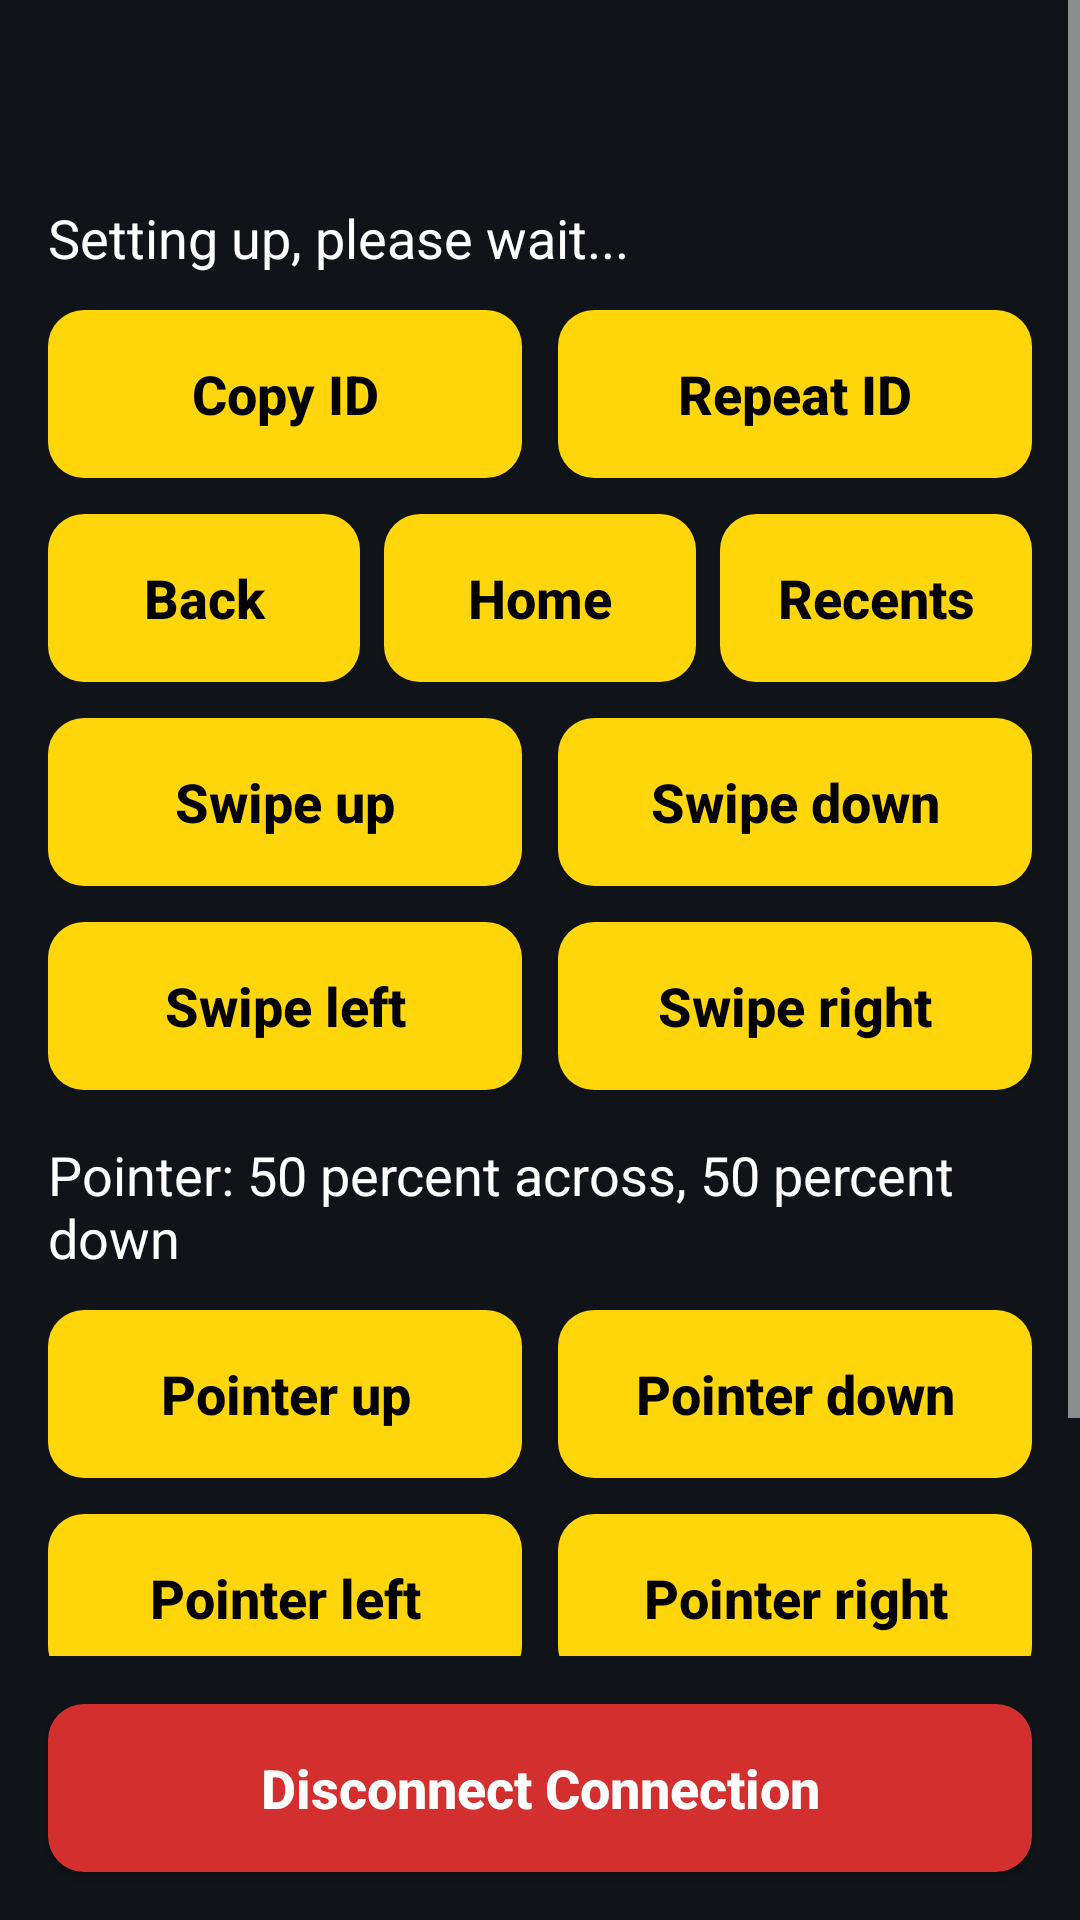

Write the Android layout XML for this screen, with the resource values it uses.
<!-- AndroidManifest.xml: application theme Theme.Tandem -->
<!-- res/layout/activity_controller.xml -->
<?xml version="1.0" encoding="utf-8"?>
<LinearLayout xmlns:android="http://schemas.android.com/apk/res/android"
    android:layout_width="match_parent"
    android:layout_height="match_parent"
    android:background="@color/bg"
    android:orientation="vertical">

    <ScrollView
        android:layout_width="match_parent"
        android:layout_height="0dp"
        android:layout_weight="1">

        <LinearLayout
            android:layout_width="match_parent"
            android:layout_height="wrap_content"
            android:orientation="vertical"
            android:padding="16dp">

            <TextView
                android:id="@+id/tvMeetingId"
                style="@style/TandemText"
                android:layout_width="match_parent"
                android:layout_height="wrap_content"
                android:focusable="true"
                android:textColor="@color/accent"
                android:textSize="32sp"
                android:textStyle="bold" />

            <TextView
                android:id="@+id/tvStatus"
                style="@style/TandemText"
                android:layout_width="match_parent"
                android:layout_height="wrap_content"
                android:layout_marginTop="8dp"
                android:focusable="true"
                android:text="@string/status_setting_up" />

            <LinearLayout
                android:layout_width="match_parent"
                android:layout_height="wrap_content"
                android:orientation="horizontal">

                <Button
                    android:id="@+id/btnCopyId"
                    style="@style/TandemButton"
                    android:layout_width="0dp"
                    android:layout_marginEnd="6dp"
                    android:layout_weight="1"
                    android:text="@string/btn_copy_id" />

                <Button
                    android:id="@+id/btnRepeatId"
                    style="@style/TandemButton"
                    android:layout_width="0dp"
                    android:layout_marginStart="6dp"
                    android:layout_weight="1"
                    android:text="@string/btn_repeat_id" />
            </LinearLayout>

            <org.webrtc.SurfaceViewRenderer
                android:id="@+id/remoteView"
                android:layout_width="match_parent"
                android:layout_height="320dp"
                android:layout_marginTop="12dp"
                android:contentDescription="@string/remote_view_desc"
                android:visibility="gone" />

            <LinearLayout
                android:layout_width="match_parent"
                android:layout_height="wrap_content"
                android:orientation="horizontal">

                <Button
                    android:id="@+id/btnBack"
                    style="@style/TandemButton"
                    android:layout_width="0dp"
                    android:layout_marginEnd="4dp"
                    android:layout_weight="1"
                    android:text="@string/btn_back" />

                <Button
                    android:id="@+id/btnHome"
                    style="@style/TandemButton"
                    android:layout_width="0dp"
                    android:layout_marginStart="4dp"
                    android:layout_marginEnd="4dp"
                    android:layout_weight="1"
                    android:text="@string/btn_home" />

                <Button
                    android:id="@+id/btnRecents"
                    style="@style/TandemButton"
                    android:layout_width="0dp"
                    android:layout_marginStart="4dp"
                    android:layout_weight="1"
                    android:text="@string/btn_recents" />
            </LinearLayout>

            <LinearLayout
                android:layout_width="match_parent"
                android:layout_height="wrap_content"
                android:orientation="horizontal">

                <Button
                    android:id="@+id/btnSwipeUp"
                    style="@style/TandemButton"
                    android:layout_width="0dp"
                    android:layout_marginEnd="6dp"
                    android:layout_weight="1"
                    android:text="@string/btn_swipe_up" />

                <Button
                    android:id="@+id/btnSwipeDown"
                    style="@style/TandemButton"
                    android:layout_width="0dp"
                    android:layout_marginStart="6dp"
                    android:layout_weight="1"
                    android:text="@string/btn_swipe_down" />
            </LinearLayout>

            <LinearLayout
                android:layout_width="match_parent"
                android:layout_height="wrap_content"
                android:orientation="horizontal">

                <Button
                    android:id="@+id/btnSwipeLeft"
                    style="@style/TandemButton"
                    android:layout_width="0dp"
                    android:layout_marginEnd="6dp"
                    android:layout_weight="1"
                    android:text="@string/btn_swipe_left" />

                <Button
                    android:id="@+id/btnSwipeRight"
                    style="@style/TandemButton"
                    android:layout_width="0dp"
                    android:layout_marginStart="6dp"
                    android:layout_weight="1"
                    android:text="@string/btn_swipe_right" />
            </LinearLayout>

            <TextView
                android:id="@+id/tvPointer"
                style="@style/TandemText"
                android:layout_width="match_parent"
                android:layout_height="wrap_content"
                android:layout_marginTop="16dp"
                android:accessibilityLiveRegion="polite"
                android:focusable="true"
                android:text="Pointer: 50 percent across, 50 percent down" />

            <LinearLayout
                android:layout_width="match_parent"
                android:layout_height="wrap_content"
                android:orientation="horizontal">

                <Button
                    android:id="@+id/btnPtrUp"
                    style="@style/TandemButton"
                    android:layout_width="0dp"
                    android:layout_marginEnd="6dp"
                    android:layout_weight="1"
                    android:text="@string/btn_ptr_up" />

                <Button
                    android:id="@+id/btnPtrDown"
                    style="@style/TandemButton"
                    android:layout_width="0dp"
                    android:layout_marginStart="6dp"
                    android:layout_weight="1"
                    android:text="@string/btn_ptr_down" />
            </LinearLayout>

            <LinearLayout
                android:layout_width="match_parent"
                android:layout_height="wrap_content"
                android:orientation="horizontal">

                <Button
                    android:id="@+id/btnPtrLeft"
                    style="@style/TandemButton"
                    android:layout_width="0dp"
                    android:layout_marginEnd="6dp"
                    android:layout_weight="1"
                    android:text="@string/btn_ptr_left" />

                <Button
                    android:id="@+id/btnPtrRight"
                    style="@style/TandemButton"
                    android:layout_width="0dp"
                    android:layout_marginStart="6dp"
                    android:layout_weight="1"
                    android:text="@string/btn_ptr_right" />
            </LinearLayout>

            <Button
                android:id="@+id/btnTapPointer"
                style="@style/TandemButton"
                android:text="@string/btn_tap_pointer" />
        </LinearLayout>
    </ScrollView>

    <Button
        android:id="@+id/btnDisconnect"
        style="@style/TandemButton.Danger"
        android:layout_margin="16dp"
        android:text="@string/btn_disconnect" />
</LinearLayout>
<!-- resources referenced by this layout -->
<resources>
  <color name="accent">#FFD60A</color>
  <color name="bg">#101418</color>
  <string name="btn_back">Back</string>
  <string name="btn_copy_id">Copy ID</string>
  <string name="btn_disconnect">Disconnect Connection</string>
  <string name="btn_home">Home</string>
  <string name="btn_ptr_down">Pointer down</string>
  <string name="btn_ptr_left">Pointer left</string>
  <string name="btn_ptr_right">Pointer right</string>
  <string name="btn_ptr_up">Pointer up</string>
  <string name="btn_recents">Recents</string>
  <string name="btn_repeat_id">Repeat ID</string>
  <string name="btn_swipe_down">Swipe down</string>
  <string name="btn_swipe_left">Swipe left</string>
  <string name="btn_swipe_right">Swipe right</string>
  <string name="btn_swipe_up">Swipe up</string>
  <string name="btn_tap_pointer">Tap at pointer</string>
  <string name="remote_view_desc">Remote screen. Touch to tap, drag to swipe.</string>
  <string name="status_setting_up">Setting up, please wait...</string>
  <style name="TandemButton">
          <item name="android:layout_width">match_parent</item>
          <item name="android:layout_height">wrap_content</item>
          <item name="android:minHeight">56dp</item>
          <item name="android:layout_marginTop">12dp</item>
          <item name="android:padding">12dp</item>
          <item name="android:background">@drawable/bg_button</item>
          <item name="android:textColor">@color/on_accent</item>
          <item name="android:textSize">18sp</item>
          <item name="android:textStyle">bold</item>
          <item name="android:textAllCaps">false</item>
      </style>
  <style name="TandemButton.Danger">
          <item name="android:background">@drawable/bg_button_danger</item>
          <item name="android:textColor">@color/on_danger</item>
      </style>
  <style name="TandemText">
          <item name="android:textColor">@color/text_primary</item>
          <item name="android:textSize">18sp</item>
      </style>
  <style name="Theme.Tandem" parent="Theme.AppCompat.NoActionBar">
          <item name="android:windowBackground">@color/bg</item>
          <item name="android:textColor">@color/text_primary</item>
          <item name="android:statusBarColor">@color/header_bg</item>
          <item name="android:navigationBarColor">@color/bg</item>
          <item name="colorAccent">@color/accent</item>
          <item name="colorControlNormal">@color/text_primary</item>
          <item name="colorControlActivated">@color/accent</item>
          <item name="colorControlHighlight">@color/accent</item>
      </style>
  <!-- drawable bg_button (drawable) -->
  <?xml version="1.0" encoding="utf-8"?>
  <ripple xmlns:android="http://schemas.android.com/apk/res/android"
      android:color="#80000000">
      <item>
          <shape android:shape="rectangle">
              <solid android:color="@color/accent" />
              <corners android:radius="12dp" />
          </shape>
      </item>
  </ripple>
  <color name="on_accent">#000000</color>
  <!-- drawable bg_button_danger (drawable) -->
  <?xml version="1.0" encoding="utf-8"?>
  <ripple xmlns:android="http://schemas.android.com/apk/res/android"
      android:color="#80FFFFFF">
      <item>
          <shape android:shape="rectangle">
              <solid android:color="@color/danger" />
              <corners android:radius="12dp" />
          </shape>
      </item>
  </ripple>
  <color name="on_danger">#FFFFFF</color>
  <color name="text_primary">#FFFFFF</color>
  <color name="header_bg">#1C2530</color>
  <color name="danger">#D32F2F</color>
</resources>
